4-way image classification set "mobilenet" from GitHub (miroine/machine_learning_agile); label vocabulary: ammonites, fish, plants, trilobites.

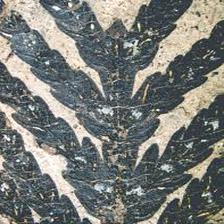
Label: plants

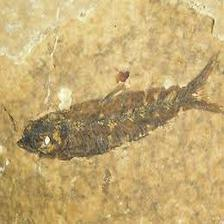
Label: fish

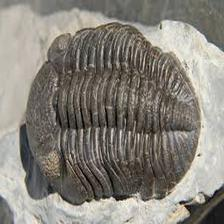
Label: trilobites

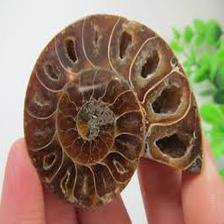
Label: ammonites

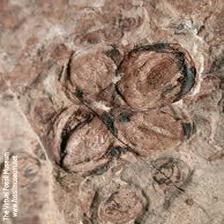
Label: plants

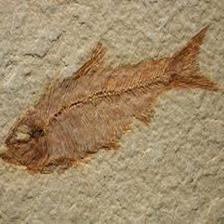
Label: fish
